Run: headless pygame with SDL's dummy video driver; simulated clock (each Clock.tick advances the game by its frame time, no real sleeping); random seed 0; keys injected as events and as key.get_pressed() state; no mouse input.
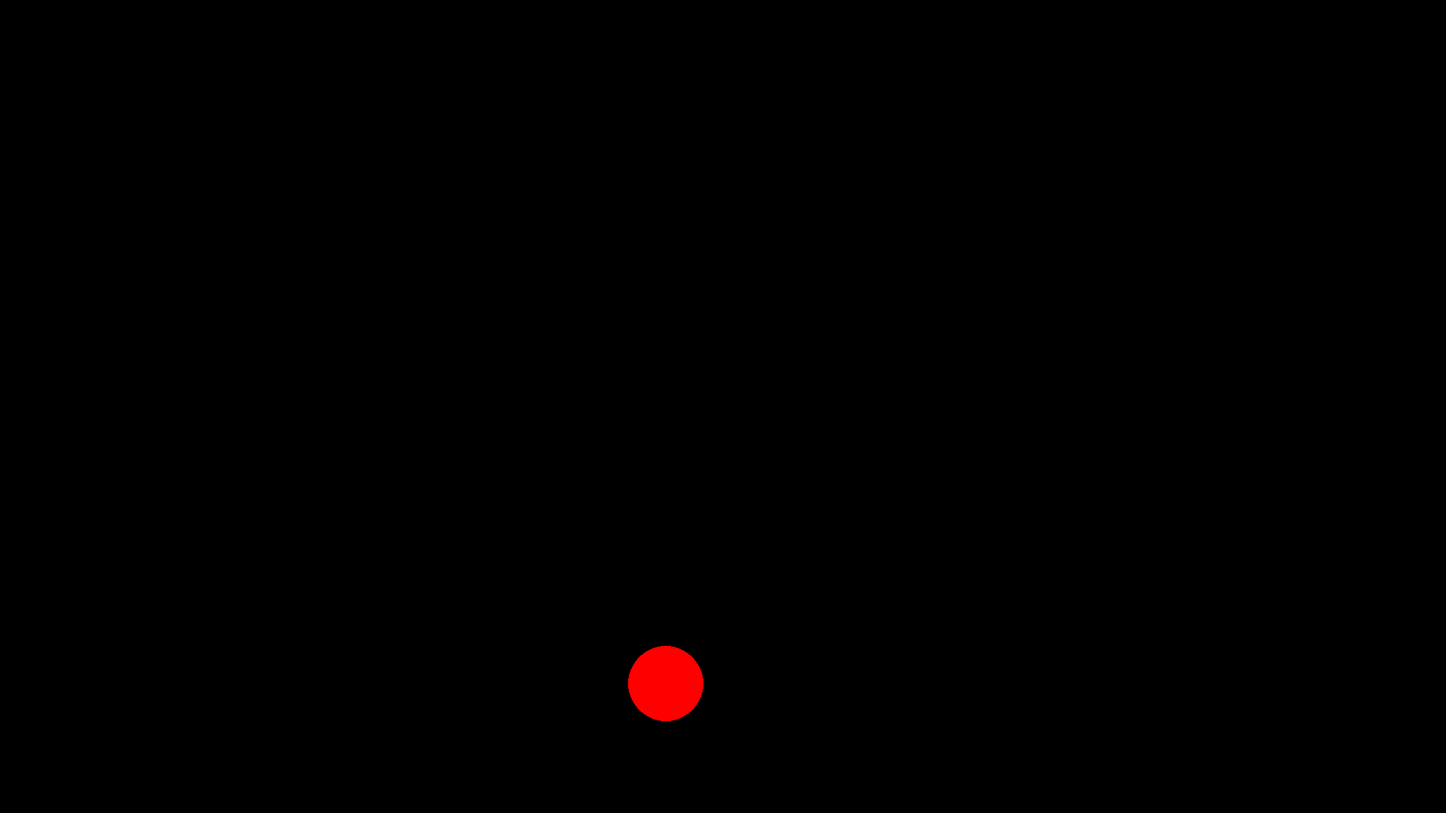
Frame 1 of 4 · flips 1–60 · no input
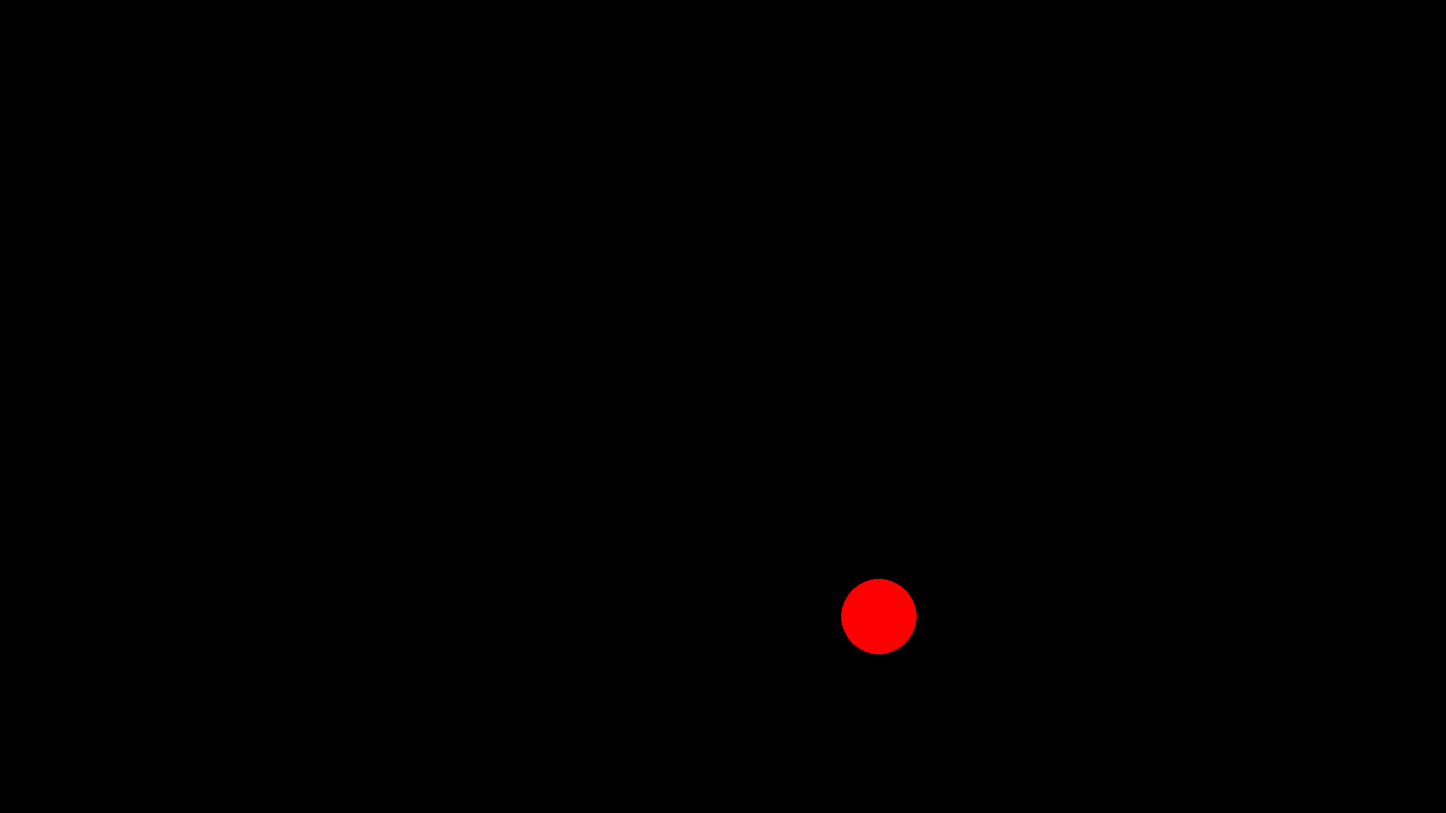
Frame 2 of 4 · flips 61–180 · tapped SPACE, RETURN · held RIGHT (→), D
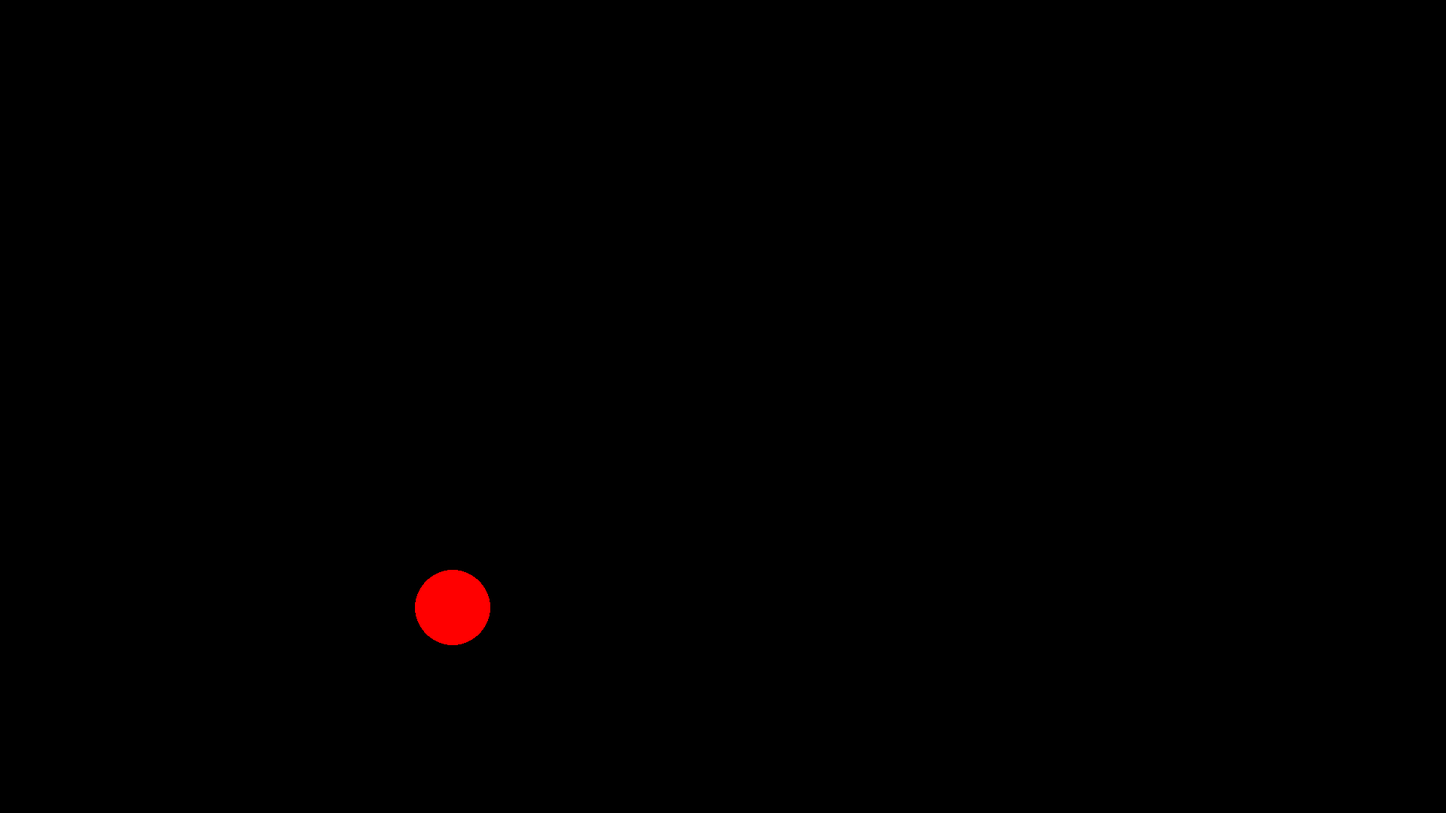
Frame 3 of 4 · flips 181–300 · held DOWN (↓), S
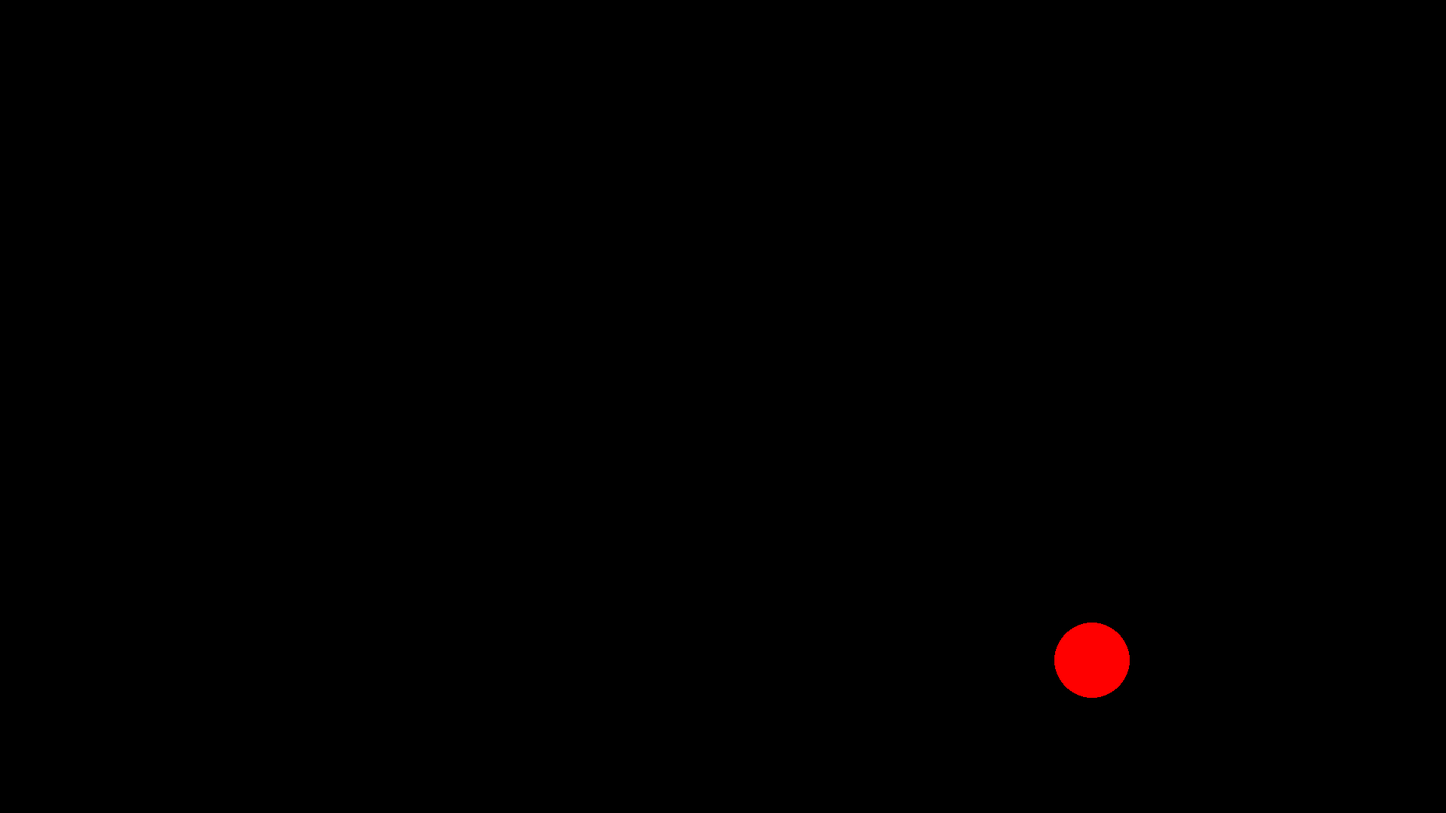
Frame 4 of 4 · flips 301–420 · held LEFT (←), A, UP (↑), W

The pygame program that drew these frames:

import pygame
import math

# Initialization
pygame.init()
screen = pygame.display.set_mode((1920, 1080))
clock = pygame.time.Clock()
running = True

# Setup Variables
ivel = 20
angle = math.radians(45)
g = 25
x = 50
y = screen.get_height() - 50
r = 50

xvel = ivel * math.cos(angle)
yvel = ivel * math.sin(angle)
tick = 0

# Run Loop
while running:
    # Stops when program exit
    for event in pygame.event.get():
        if event.type == pygame.QUIT:
            running = False
    # Resets Screen
    screen.fill("black")

    pygame.draw.circle(screen, "red", (x, y), r)

    x += xvel
    y -= yvel -  (g * tick/60)

    if x <= r or x >= screen.get_width() - r:
        xvel *= -1
    if y <= r or y >= screen.get_height() -r:
        tick = 0

    pygame.display.flip()

    clock.tick(60)
    tick += 1

pygame.quit
